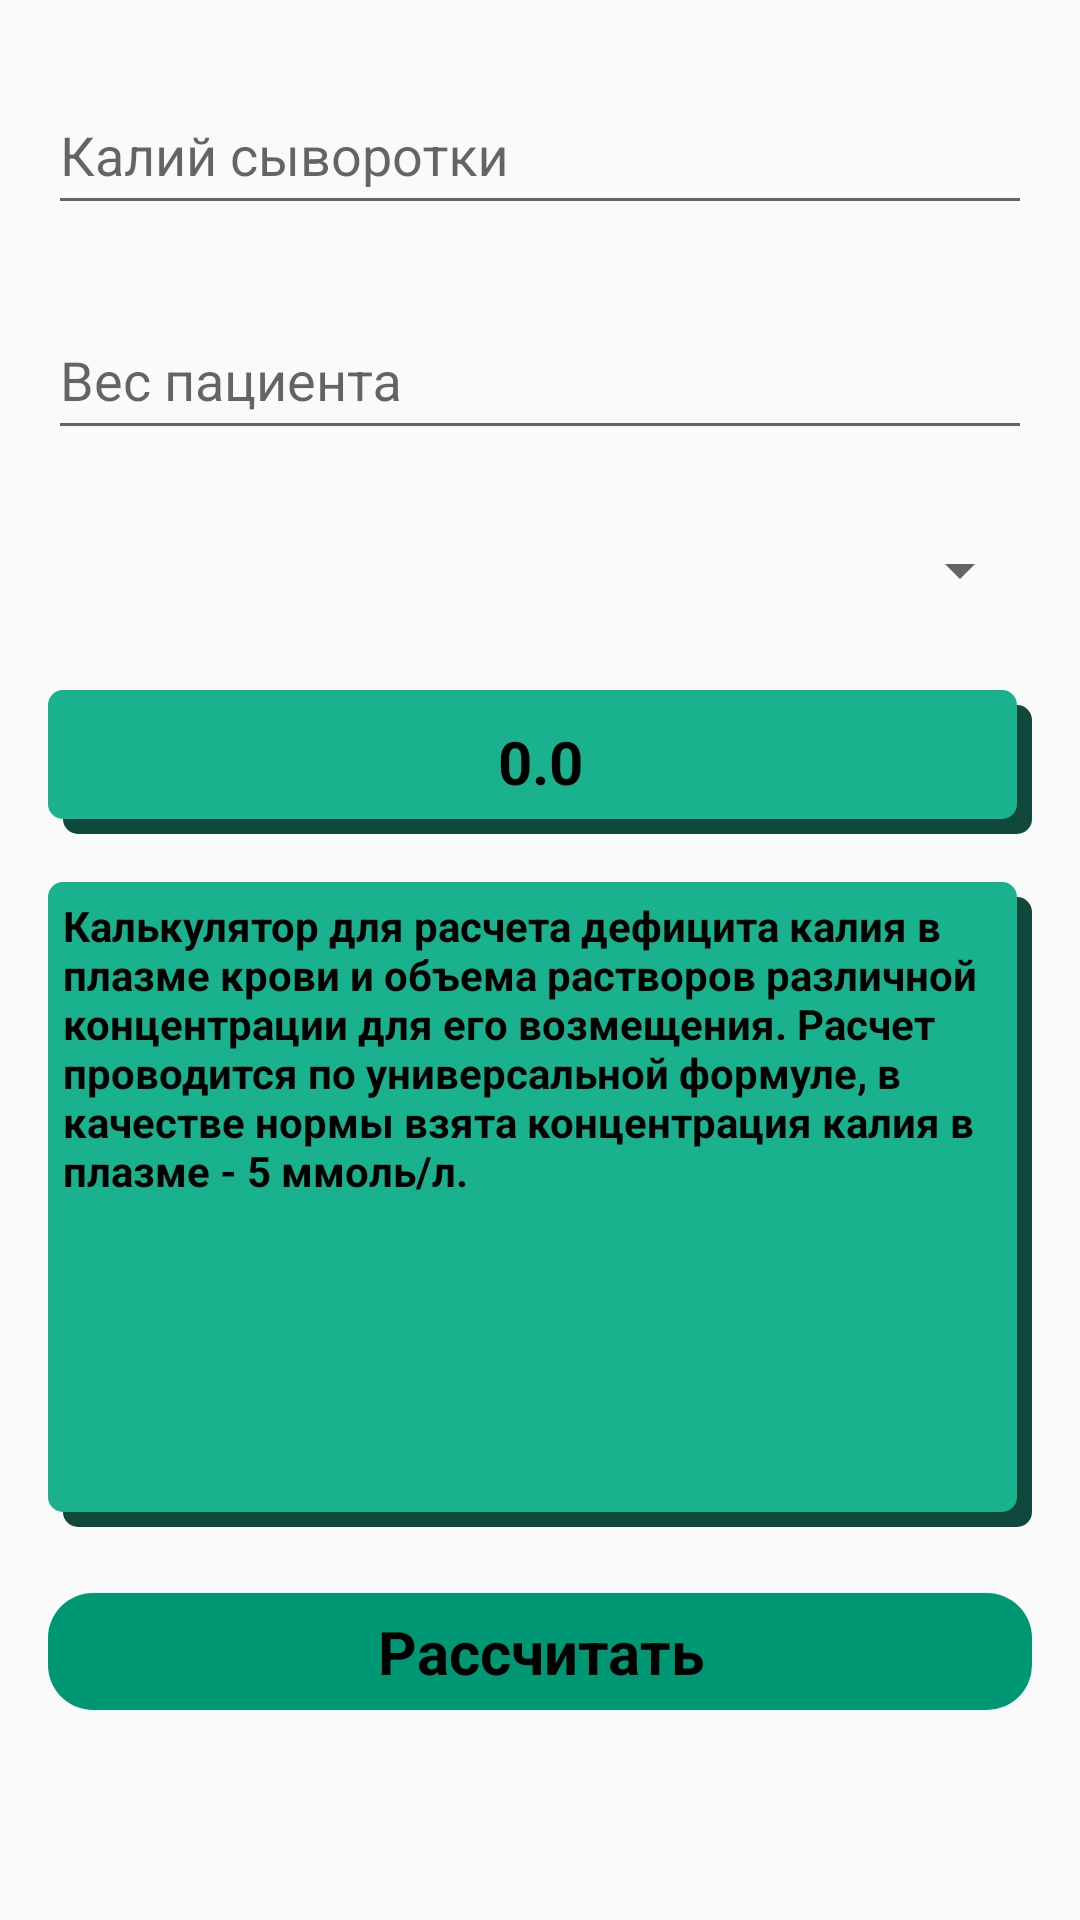

Layout XML and referenced resources for this Android screen:
<!-- AndroidManifest.xml: application theme Theme.Universal_medical_calculator -->
<!-- res/layout/fragment_calc_three.xml -->
<?xml version="1.0" encoding="utf-8"?>
<androidx.constraintlayout.widget.ConstraintLayout xmlns:android="http://schemas.android.com/apk/res/android"
    xmlns:app="http://schemas.android.com/apk/res-auto"
    xmlns:tools="http://schemas.android.com/tools"
    android:layout_width="match_parent"
    android:layout_height="match_parent"
    tools:context=".fragments.CalcTwoFragment">

    <Spinner
        android:id="@+id/spinner"
        android:layout_width="0dp"
        android:layout_height="48dp"
        android:layout_marginTop="16dp"
        app:layout_constraintEnd_toEndOf="@+id/weightTIL"
        app:layout_constraintStart_toStartOf="@+id/weightTIL"
        app:layout_constraintTop_toBottomOf="@+id/weightTIL" />

    <TextView
        android:id="@+id/potassiumDeficiencyTV"
        style="@style/text_info_style"
        android:layout_width="0dp"
        android:layout_height="48dp"
        android:layout_marginTop="16dp"
        android:text="@string/zero_zero"
        android:gravity="center"
        app:layout_constraintEnd_toEndOf="@+id/spinner"
        app:layout_constraintStart_toStartOf="@+id/spinner"
        app:layout_constraintTop_toBottomOf="@+id/spinner" />

    <com.google.android.material.button.MaterialButton
        android:id="@+id/calculateBTN"
        style="@style/MyButtonStyle"
        android:layout_width="0dp"
        android:layout_height="wrap_content"
        android:layout_marginTop="16dp"
        android:layout_marginBottom="64dp"
        android:text="@string/calculate"
        app:layout_constraintBottom_toBottomOf="parent"
        app:layout_constraintEnd_toEndOf="@+id/potassiumDeficiencyDescriptionTV"
        app:layout_constraintStart_toStartOf="@+id/potassiumDeficiencyDescriptionTV"
        app:layout_constraintTop_toBottomOf="@+id/potassiumDeficiencyDescriptionTV" />

    <TextView
        android:id="@+id/potassiumDeficiencyDescriptionTV"
        style="@style/text_info_style"
        android:layout_width="0dp"
        android:layout_height="0dp"
        android:layout_marginTop="16dp"
        android:text="@string/potassium_deficiency"
        android:textSize="14sp"
        app:layout_constraintBottom_toTopOf="@+id/calculateBTN"
        app:layout_constraintEnd_toEndOf="@+id/spinner"
        app:layout_constraintStart_toStartOf="@+id/spinner"
        app:layout_constraintTop_toBottomOf="@+id/potassiumDeficiencyTV" />

    <com.google.android.material.textfield.TextInputLayout
        android:id="@+id/serumPotassiumTIL"
        android:layout_width="0dp"
        android:layout_height="wrap_content"
        android:layout_marginStart="16dp"
        android:layout_marginTop="16dp"
        android:layout_marginEnd="16dp"
        app:layout_constraintEnd_toEndOf="parent"
        app:layout_constraintStart_toStartOf="parent"
        app:layout_constraintTop_toTopOf="parent"
        app:suffixText="ММОЛЬ/Л">

        <com.google.android.material.textfield.TextInputEditText
            style="@style/myTILSettings"
            android:hint="@string/serum_potassium" />
    </com.google.android.material.textfield.TextInputLayout>

    <com.google.android.material.textfield.TextInputLayout
        android:id="@+id/weightTIL"
        android:layout_width="0dp"
        android:layout_height="wrap_content"
        android:layout_marginTop="16dp"
        app:layout_constraintEnd_toEndOf="@+id/serumPotassiumTIL"
        app:layout_constraintStart_toStartOf="@+id/serumPotassiumTIL"
        app:layout_constraintTop_toBottomOf="@+id/serumPotassiumTIL"
        app:suffixText="КГ">

        <com.google.android.material.textfield.TextInputEditText
            style="@style/myTILSettings"
            android:hint="@string/weight" />
    </com.google.android.material.textfield.TextInputLayout>
</androidx.constraintlayout.widget.ConstraintLayout>
<!-- resources referenced by this layout -->
<resources>
  <string name="calculate">Рассчитать</string>
  <string name="potassium_deficiency">Калькулятор для расчета дефицита калия в плазме крови и объема растворов различной концентрации для его возмещения. Расчет проводится по универсальной формуле, в качестве нормы взята концентрация калия в плазме - 5 ммоль/л.</string>
  <string name="serum_potassium">Калий сыворотки</string>
  <string name="weight">Вес пациента</string>
  <string name="zero_zero">0.0</string>
  <style name="MyButtonStyle">
          <item name="android:layout_width">0dp</item>
          <item name="android:layout_height">110dp</item>
          <item name="android:textSize">20sp</item>
          <item name="android:textColor">@color/black</item>
          <item name="android:gravity">center</item>
          <item name="android:textStyle">bold</item>
          <item name="cornerRadius">15dp</item>
          <item name="android:theme">@style/Widget.Material3.Button</item>
      </style>
  <style name="myTILSettings">
          <item name="android:layout_width">match_parent</item>
          <item name="android:layout_height">48dp</item>
          <item name="android:inputType">numberDecimal</item>
      </style>
  <style name="text_info_style">
          <item name="android:padding">5dp</item>
          <item name="android:background">@drawable/shadow</item>
          <item name="android:textColor">@color/black</item>
          <item name="android:textSize">20sp</item>
          <item name="android:textStyle">bold</item>
      </style>
  <style name="Theme.Universal_medical_calculator" parent="Base.Theme.Universal_medical_calculator">
          
          
          <item name="enterAnim">@android:anim/slide_in_left</item>
          <item name="exitAnim">@android:anim/slide_out_right</item>
          <item name="popEnterAnim">@android:anim/fade_in</item>
          <item name="popExitAnim">@android:anim/fade_out</item>
  
      </style>
  <color name="black">#FF000000</color>
  <!-- drawable shadow (drawable) -->
  <?xml version="1.0" encoding="utf-8"?>
  <layer-list xmlns:android="http://schemas.android.com/apk/res/android">
  
      <item
          android:left="5dp"
          android:top="5dp"
          android:translationZ="10dp">
          <shape android:shape="rectangle">
              <solid android:color="#10493C" />
              <corners android:radius="5dp" />
          </shape>
      </item>
  
      <item
          android:bottom="5dp"
          android:right="5dp"
          android:translationZ="10dp">
          <shape android:shape="rectangle">
              <solid android:color="#19B18E" />
              <corners android:radius="5dp" />
          </shape>
      </item>
  </layer-list>
  <style name="Base.Theme.Universal_medical_calculator" parent="Theme.MaterialComponents.DayNight.DarkActionBar.Bridge">
          
          <item name="colorPrimary">@color/my_primary_color</item>
          <item name="android:colorPrimaryDark">@color/my_primary_color</item>
          <item name="colorPrimaryVariant">@color/purple_700</item>
          <item name="colorOnPrimary">@color/white</item>
          
  
          <item name="colorSecondary">@color/teal_200</item>
          <item name="colorSecondaryVariant">@color/teal_700</item>
          <item name="colorOnSecondary">@color/black</item>
          
          <item name="android:statusBarColor">@color/my_primary_color</item>
          
      </style>
  <color name="my_primary_color">#009775</color>
  <color name="purple_700">#FF3700B3</color>
  <color name="white">#FFFFFFFF</color>
  <color name="teal_200">#FF03DAC5</color>
  <color name="teal_700">#FF018786</color>
</resources>
